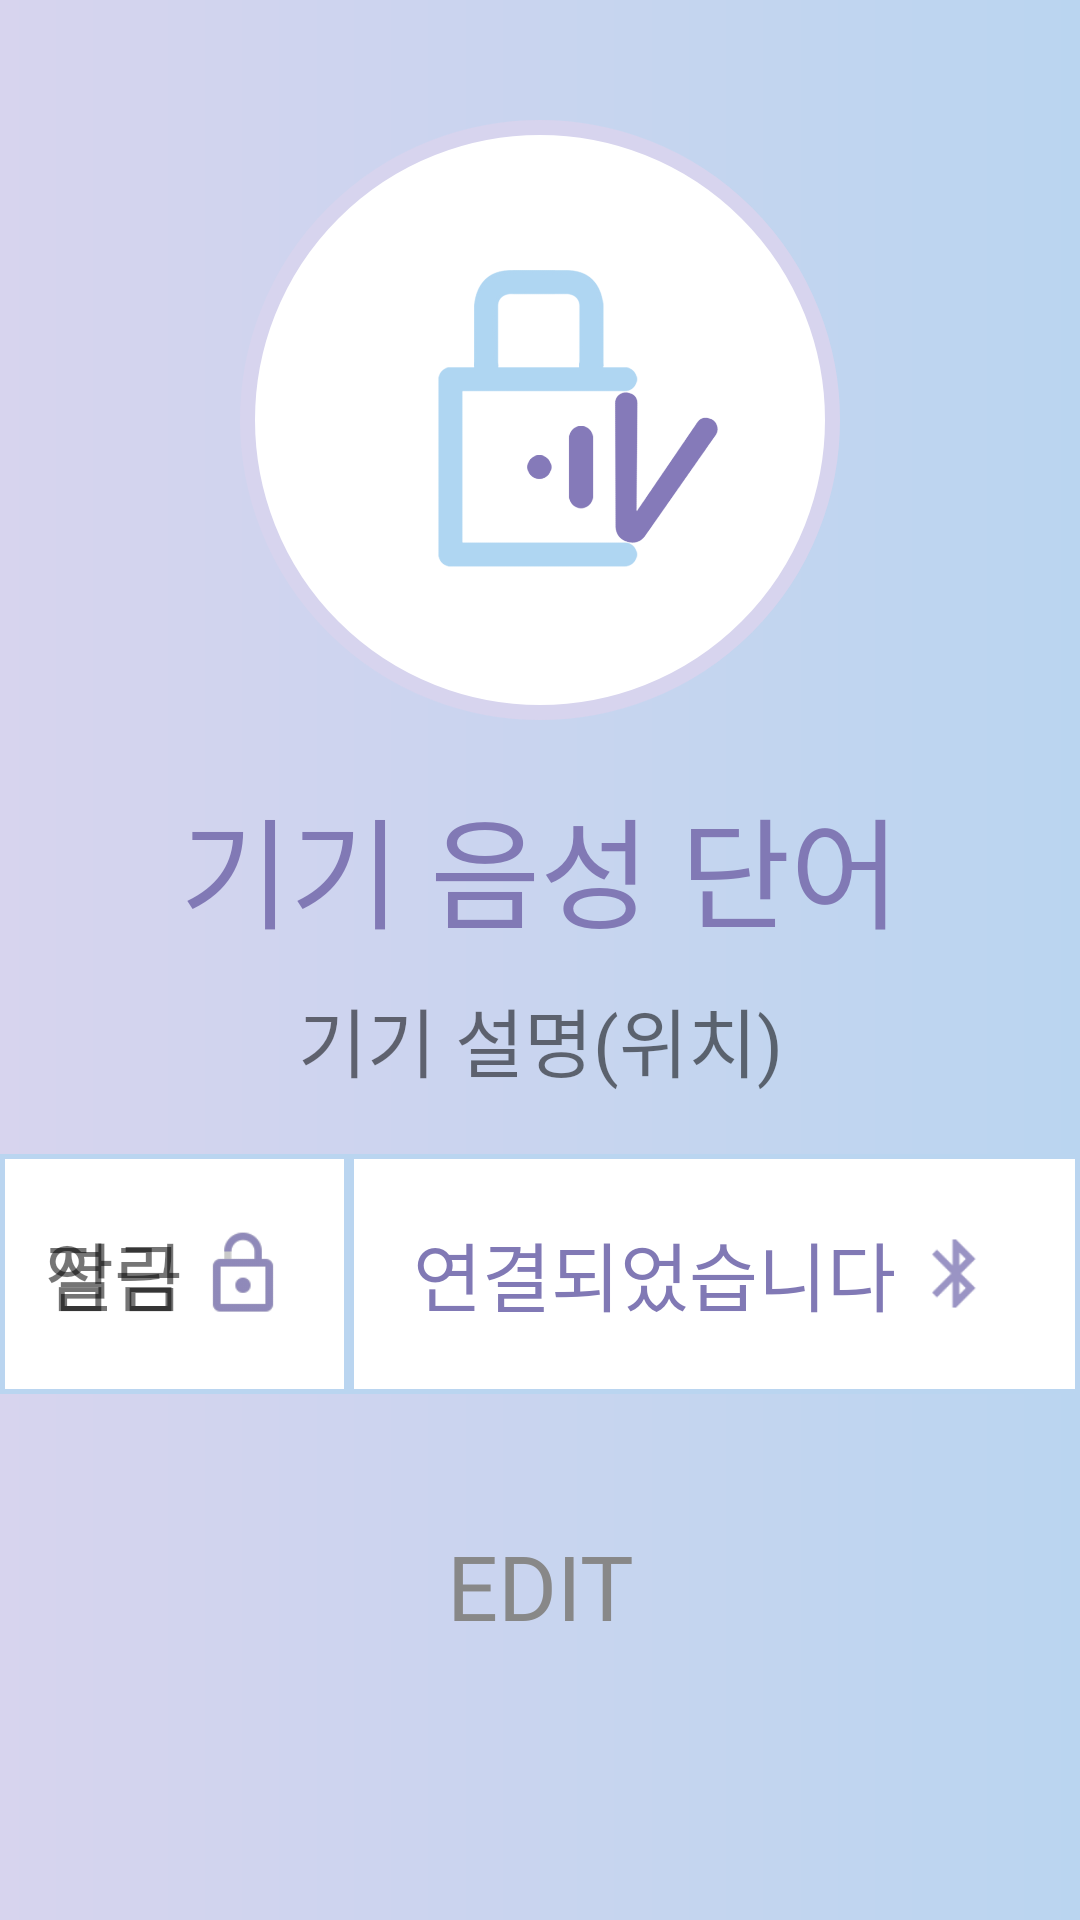

The Android layout XML behind this screen, and the referenced resources:
<!-- AndroidManifest.xml: application theme AppTheme -->
<!-- res/layout/activity_one_lock.xml -->
<?xml version="1.0" encoding="utf-8"?>
<LinearLayout xmlns:android="http://schemas.android.com/apk/res/android"
    xmlns:app="http://schemas.android.com/apk/res-auto"
    xmlns:tools="http://schemas.android.com/tools"
    android:layout_width="match_parent"
    android:layout_height="match_parent"
    tools:context="com.example.voicelock.OneLockActivity"
    android:orientation="vertical"
    android:id="@+id/oneView"
    android:background="@drawable/gradation">
    <LinearLayout
        android:layout_width="match_parent"
        android:layout_height="wrap_content"
        android:background="@drawable/gradation"
        android:gravity="center"
        android:layout_gravity="center"
        android:orientation="vertical"
        >
        <ImageView
            android:layout_width="200dp"
            android:layout_height="200dp"
            android:layout_marginTop="40dp"
            android:layout_marginBottom="20dp"
            android:background="@drawable/circle"
            android:src="@drawable/logoimage" />
        <TextView
            android:id="@+id/wordTxt"
            android:layout_width="250dp"
            android:layout_height="wrap_content"
            android:text="기기 음성 단어"
            android:textSize="40dp"
            android:textColor="#8179B5"
            android:gravity="center"
            android:fontFamily="@font/logofont"
        />
        <TextView
            android:id="@+id/explainTxt"
            android:layout_width="match_parent"
            android:layout_height="wrap_content"
            android:text="기기 설명(위치)"
            android:textSize="25dp"
            android:fontFamily="@font/bmjua"
            android:layout_marginVertical="10dp"
            android:gravity="center"/>

    </LinearLayout>

    <LinearLayout
        android:layout_width="match_parent"
        android:layout_height="80dp"
        android:orientation="horizontal"
        android:layout_marginVertical="10dp"
        android:gravity="center">
        <FrameLayout
            android:layout_width="wrap_content"
            android:layout_height="match_parent"
            android:layout_weight="1"
            android:layout_gravity="center"
            android:background="@drawable/border">

            <LinearLayout
                android:id="@+id/lockTxt"
                android:layout_width="match_parent"
                android:layout_height="match_parent"
                android:orientation="horizontal"
                android:gravity="center"
                android:layout_weight="1">

                <TextView
                    android:layout_width="wrap_content"
                    android:layout_height="match_parent"
                    android:text="잠금"
                    android:fontFamily="@font/bmjua"
                    android:textSize="25dp"
                    android:gravity="center"
                />

                    <ImageView
                        android:layout_width="40dp"
                        android:layout_height="40dp"
                        android:src="@drawable/ic_action_lock"/>
            </LinearLayout>
            <LinearLayout

                android:id="@+id/unlockTxt"
                android:layout_width="match_parent"
                android:layout_height="match_parent"
                android:gravity="center"
                android:orientation="horizontal">

                <TextView
                    android:layout_width="wrap_content"
                    android:layout_height="match_parent"
                    android:gravity="center"
                    android:text="열림"
                    android:fontFamily="@font/bmjua"
                    android:textSize="25dp"
                  />

                    <ImageView
                        android:layout_width="40dp"
                        android:layout_height="40dp"
                        android:src="@drawable/ic_action_open"/>
            </LinearLayout>
        </FrameLayout>
        <FrameLayout
            android:layout_width="wrap_content"
            android:layout_height="match_parent"
            android:layout_weight="1"
            android:layout_gravity="center"
            android:background="@drawable/border">
            <TextView
                    android:id="@+id/unconnectTxt"
                    android:layout_width="match_parent"
                    android:layout_height="match_parent"
                    android:gravity="center"
                    android:visibility="invisible"
                    android:fontFamily="@font/bmjua"
                    android:textSize="25dp"
                    android:text="연결되지 않았습니다"
                />
            <LinearLayout
                android:id="@+id/connectTxt"
                android:layout_width="wrap_content"
                android:layout_height="wrap_content"
                android:orientation="horizontal"
                android:layout_gravity="center">
            <TextView
                android:layout_width="wrap_content"
                android:layout_height="match_parent"
                android:gravity="center"
                android:fontFamily="@font/bmjua"
                android:textSize="25dp"
                android:text="연결되었습니다"
                android:textColor="@color/plusButton"
                />

            <ImageView
                android:layout_width="40dp"
                android:layout_height="match_parent"
                android:src="@drawable/ic_action_bluetooth"/>
            </LinearLayout>

        </FrameLayout>
    </LinearLayout>

    <Button
        android:id="@+id/openButton1"
        android:layout_width="match_parent"
        android:layout_height="wrap_content"
        android:layout_gravity="bottom"
        android:layout_marginHorizontal="10dp"
        android:layout_marginTop="30dp"
        android:background="#00ff0000"
        android:fontFamily="@font/logofont"
        android:text="EDIT"
        android:textColor="#888888"
        android:textSize="30dp" />

</LinearLayout>
<!-- resources referenced by this layout -->
<resources>
  <color name="plusButton">#8179b5</color>
  <!-- drawable border (drawable) -->
  <?xml version="1.0" encoding="utf-8"?>
  <selector xmlns:android="http://schemas.android.com/apk/res/android">
      <item>
          <shape android:shape="rectangle">
              <solid android:color="#ffffff"/>
              <stroke
                  android:width="1.5dp"
                  android:color="#BAD5F0"
                  />
          </shape>
      </item>
  </selector>
  <!-- drawable circle (drawable) -->
  <?xml version="1.0" encoding="utf-8"?>
  <shape xmlns:android="http://schemas.android.com/apk/res/android"
      android:shape="oval"
      android:padding="30dp">
      <stroke
          android:color="@color/subButton"
          android:width="5dp"
          />
      <solid
          android:color="#ffffff"/>
  </shape>
  <!-- drawable gradation (drawable) -->
  <?xml version="1.0" encoding="utf-8"?>
  <shape xmlns:android="http://schemas.android.com/apk/res/android">
      <gradient
          android:startColor="@color/subButton"
          android:endColor="@color/lock"
          android:angle="0"/>
  </shape>
  <!-- drawable ic_action_bluetooth: png bitmap (drawable-hdpi, 397 bytes) -->
  <!-- drawable ic_action_lock: png bitmap (drawable-hdpi, 432 bytes) -->
  <!-- drawable ic_action_open: png bitmap (drawable-hdpi, 470 bytes) -->
  <!-- drawable logoimage: png bitmap (drawable-xhdpi, 29128 bytes) -->
  <style name="AppTheme" parent="Theme.AppCompat.Light.DarkActionBar">
          
          <item name="colorPrimary">@color/colorPrimary</item>
          <item name="colorPrimaryDark">@color/colorPrimaryDark</item>
          <item name="colorAccent">@color/colorAccent</item>
          <item name="android:windowNoTitle">true</item>
          <item name="windowNoTitle">true</item>
          <item name="android:statusBarColor">#000</item>
      </style>
  <color name="subButton">#D7D4EE</color>
  <color name="lock">#BAD5F0</color>
  <color name="colorPrimary">#3F51B5</color>
  <color name="colorPrimaryDark">#303F9F</color>
  <color name="colorAccent">#FF4081</color>
</resources>
